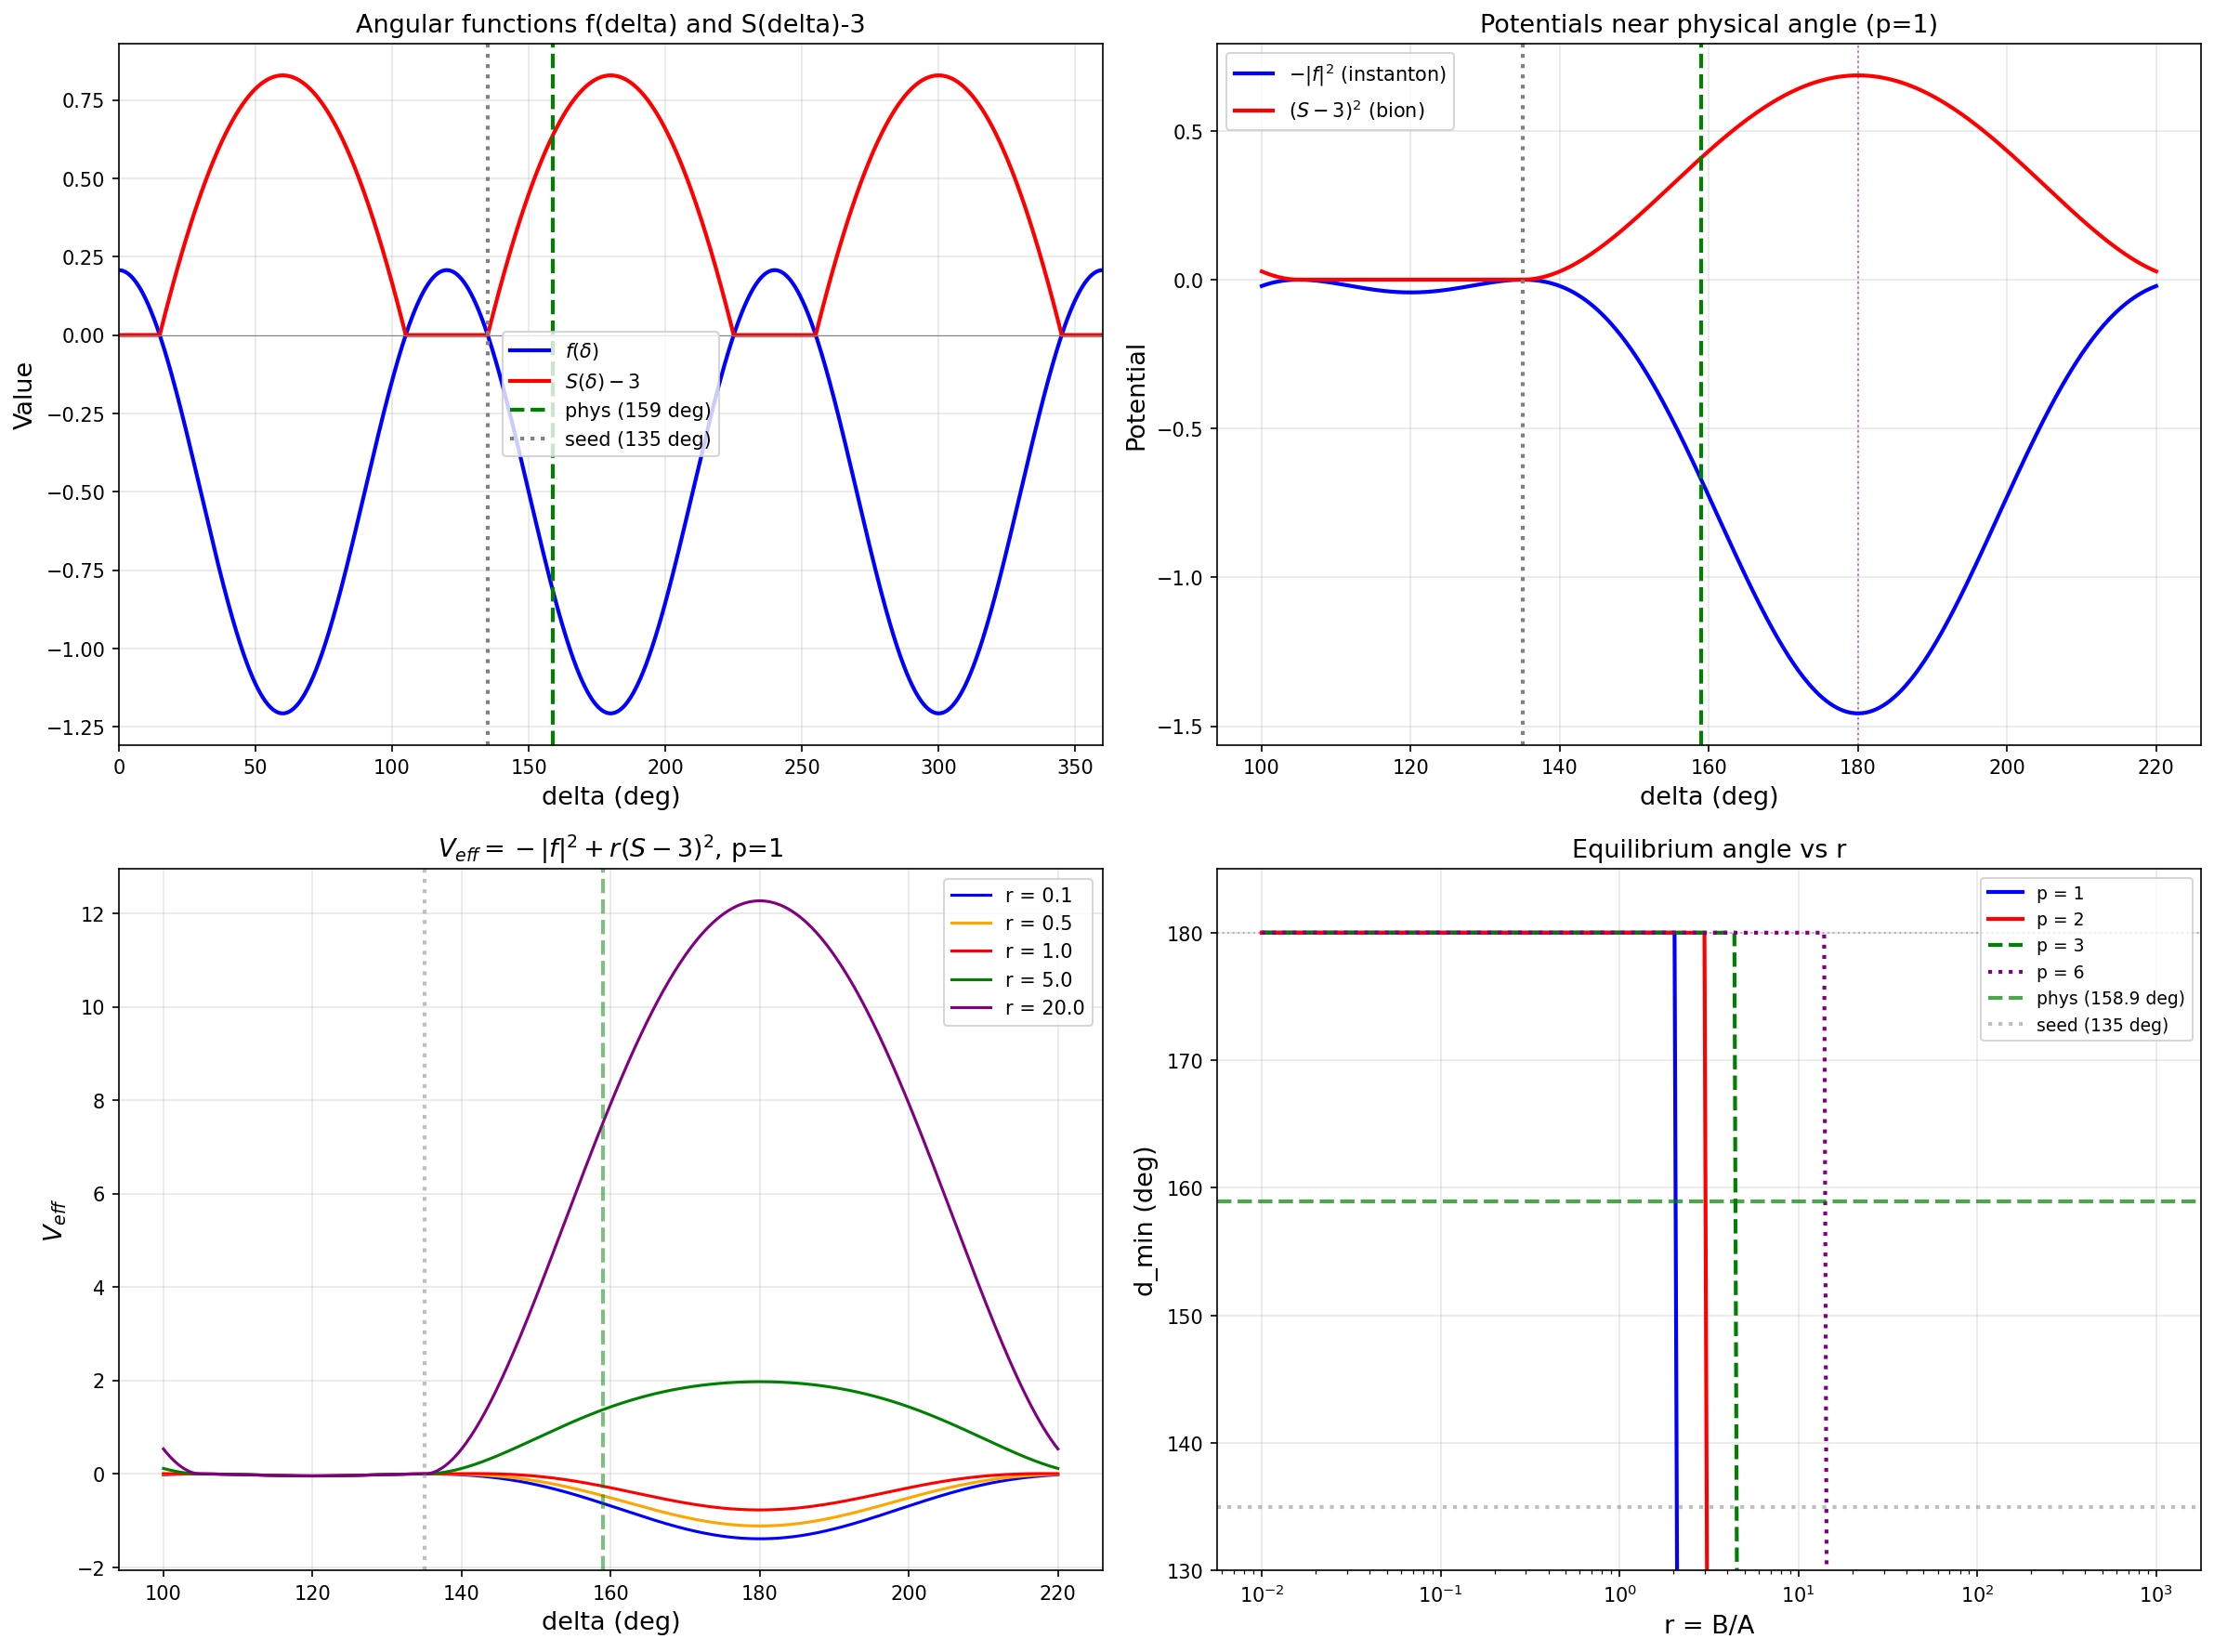

Recreate this plot in Python.
#!/usr/bin/env python3
"""
Bloom equilibrium: competition between three-instanton and bion potentials.

SETUP:
- Koide parametrization: z_k = z_0 * (1 + sqrt(2)*cos(delta + 2*pi*k/3)), k=0,1,2
- z_0 = (sum of signed sqrt-masses)/3
- Physical triple (-s, c, b): z_s = -sqrt(m_s), z_c = sqrt(m_c), z_b = sqrt(m_b)
- Seed at delta = 3*pi/4 (one mass zero, Q = 2/3)

POTENTIALS:
  V_3inst(delta) proportional to |f(delta)|^{2p} where f(delta) = prod_k (1 + sqrt(2)*cos(delta + 2pi*k/3))
                = -1/2 + cos(3*delta)/sqrt(2)

  V_bion(delta) = [S_unsigned(delta) - 3]^2
  where S_unsigned = sum_k |1 + sqrt(2)*cos(delta + 2*pi*k/3)|
  (equals 3 when all z_k >= 0; exceeds 3 when any z_k < 0)

The three-instanton DRIVES bloom (wants large |f|, away from seed where f=0).
The bion OPPOSES bloom (wants S=3, penalizes sign flips).

We explore multiple powers p for V_3inst since the exact F-term structure
gives different effective powers depending on the field content.
"""

import numpy as np
import matplotlib
matplotlib.use('Agg')
import matplotlib.pyplot as plt
from scipy.optimize import minimize_scalar, brentq, minimize

# ============================================================
# Core functions
# ============================================================

def f_delta(delta):
    """Product identity: prod_k(1+sqrt(2)*cos(delta+2pi*k/3)) = -1/2 + cos(3*delta)/sqrt(2)"""
    return -0.5 + np.cos(3.0 * delta) / np.sqrt(2.0)

def S_unsigned(delta):
    """sum_k |1 + sqrt(2)*cos(delta + 2*pi*k/3)|"""
    total = 0.0
    for k in range(3):
        val = 1.0 + np.sqrt(2.0) * np.cos(delta + 2.0 * np.pi * k / 3.0)
        total += abs(val)
    return total

# Vectorized versions for plotting
def f_delta_v(delta):
    return -0.5 + np.cos(3.0 * delta) / np.sqrt(2.0)

def S_unsigned_v(delta):
    total = np.zeros_like(delta)
    for k in range(3):
        val = 1.0 + np.sqrt(2.0) * np.cos(delta + 2.0 * np.pi * k / 3.0)
        total += np.abs(val)
    return total

def V_3inst(delta, p=1):
    """Three-instanton: -|f(delta)|^{2p}. NEGATIVE because it drives bloom
    (the instanton LOWERS energy away from f=0)."""
    return -np.abs(f_delta(delta))**(2*p)

def V_bion(delta):
    """Bion: [S_unsigned - 3]^2. Penalizes sign flips."""
    s = S_unsigned(delta)
    return (s - 3.0)**2

def V_eff(delta, r, p=1):
    """V_eff = V_3inst + r * V_bion = -|f|^{2p} + r*(S-3)^2"""
    return V_3inst(delta, p) + r * V_bion(delta)

# ============================================================
# 1. PRODUCT IDENTITY VERIFICATION
# ============================================================
print("=" * 70)
print("1. PRODUCT IDENTITY VERIFICATION")
print("=" * 70)
for d in [0.0, 0.7, np.pi/4, np.pi/2, np.pi, 3*np.pi/4]:
    p = 1.0
    for k in range(3):
        p *= (1 + np.sqrt(2) * np.cos(d + 2*np.pi*k/3))
    f = f_delta(d)
    print(f"  delta = {d:.4f}: product = {p:.12f}, f(delta) = {f:.12f}, match = {np.isclose(p, f)}")

# ============================================================
# 2. SEED PROPERTIES
# ============================================================
print("\n" + "=" * 70)
print("2. SEED at delta = 3*pi/4 = 135 deg")
print("=" * 70)

d_seed = 3*np.pi/4
print(f"  f(seed) = {f_delta(d_seed):.2e}  (zero: V_3inst = 0)")
print(f"  S(seed) = {S_unsigned(d_seed):.10f}  (= 3: V_bion = 0)")

print("\n  Mass spectrum at seed:")
for k in range(3):
    zk = 1 + np.sqrt(2)*np.cos(d_seed + 2*np.pi*k/3)
    print(f"    k={k}: z_k/z_0 = {zk:+.8f}, m_k/z_0^2 = {zk**2:.8f}")

# The O'R masses are (0, 2-sqrt(3), 2+sqrt(3)) ~ (0, 0.268, 3.732)
# In the parametrization these are (z/z_0)^2 = (0, 0.402, 5.598)
# The ratio m_2/m_1 = 5.598/0.402 = 13.93
# Note: (2+sqrt(3))/(2-sqrt(3)) = (3.732/0.268) = 13.93 as a mass ratio
# But sqrt(m_2)/sqrt(m_1) = 2.366/0.634 = 3.73

# ============================================================
# 3. PHYSICAL ANGLE for (-s, c, b)
# ============================================================
print("\n" + "=" * 70)
print("3. PHYSICAL BLOOM ANGLE: (-s, c, b) triple")
print("=" * 70)

m_s, m_c, m_b = 93.4, 1275.0, 4180.0  # MeV (PDG MSbar)

zs, zc, zb = -np.sqrt(m_s), np.sqrt(m_c), np.sqrt(m_b)
z0 = (zs + zc + zb) / 3.0

print(f"  m_s = {m_s}, m_c = {m_c}, m_b = {m_b} MeV")
print(f"  z_s = {zs:.6f}, z_c = {zc:.6f}, z_b = {zb:.6f}")
print(f"  z_0 = {z0:.6f}")

# Koide Q = sum(m_k) / (sum z_k)^2
Q = (m_s + m_c + m_b) / (zs + zc + zb)**2
print(f"  Koide Q = {Q:.8f}  (2/3 = 0.66666667, dev = {abs(Q-2/3):.6f} = {abs(Q-2/3)*100/Q:.2f}%)")

# Extract delta from k=0 entry: z_s/z_0 = 1 + sqrt(2)*cos(delta)
cos_d = (zs/z0 - 1) / np.sqrt(2)
print(f"  cos(delta) = {cos_d:.10f}")

# delta in [0, pi] since cos_d < 0
d_phys = np.arccos(np.clip(cos_d, -1, 1))

# Verify: also try 2pi - d_phys
for d_try in [d_phys, 2*np.pi - d_phys]:
    zk_recon = [z0*(1+np.sqrt(2)*np.cos(d_try + 2*np.pi*k/3)) for k in range(3)]
    match = np.isclose(zk_recon[0], zs, rtol=1e-6)
    if match:
        d_phys = d_try
        break

print(f"  delta_phys = {d_phys:.10f} rad = {np.degrees(d_phys):.6f} deg = {d_phys/np.pi:.8f} * pi")

print("\n  Reconstruction (exact for k=0, approximate for k=1,2 since Q != 2/3):")
for k in range(3):
    zk = z0*(1+np.sqrt(2)*np.cos(d_phys + 2*np.pi*k/3))
    mk = zk**2
    names = ['s (signed)', 'c', 'b']
    targets = [m_s, m_c, m_b]
    print(f"    k={k}: z_k = {zk:+.4f}, m_k = {mk:.2f} MeV  (target {names[k]} = {targets[k]:.2f}, err = {abs(mk-targets[k])/targets[k]*100:.2f}%)")

# Potential values at physical angle
print(f"\n  f(d_phys) = {f_delta(d_phys):.10f}")
print(f"  S(d_phys) = {S_unsigned(d_phys):.10f}")
print(f"  V_bion(d_phys) = {V_bion(d_phys):.10f}")

# ============================================================
# 4. BOUNDARY ANALYSIS
# ============================================================
print("\n" + "=" * 70)
print("4. REGIONS WHERE V_BION = 0 (all z_k >= 0)")
print("=" * 70)

# z_k/z_0 = 0 when cos(delta + 2pi*k/3) = -1/sqrt(2)
# i.e., delta + 2pi*k/3 = 3pi/4 or 5pi/4 (mod 2pi)
boundaries = sorted(set(
    (base - 2*np.pi*k/3) % (2*np.pi)
    for k in range(3)
    for base in [3*np.pi/4, 5*np.pi/4]
))
print("  Boundary angles (one z_k = 0):")
for d in boundaries:
    print(f"    {np.degrees(d):7.2f} deg")

print("\n  Positive-region intervals (V_bion = 0):")
for i in range(len(boundaries)):
    d1 = boundaries[i]
    d2 = boundaries[(i+1) % len(boundaries)]
    if d2 <= d1:
        d2 += 2*np.pi
    d_mid = (d1 + d2) / 2
    d_mid_mod = d_mid % (2*np.pi)
    all_pos = all(1+np.sqrt(2)*np.cos(d_mid_mod+2*np.pi*k/3) >= 0 for k in range(3))
    if all_pos:
        print(f"    [{np.degrees(d1):.1f}, {np.degrees(d2 % (2*np.pi)):.1f}] deg  (width = {np.degrees(d2-d1):.1f} deg)")

print(f"\n  delta_phys = {np.degrees(d_phys):.2f} deg is {'INSIDE' if V_bion(d_phys) < 1e-10 else 'OUTSIDE'} the positive region")
print(f"  (V_bion = {V_bion(d_phys):.6f})")

# ============================================================
# 5. ZEROS AND EXTREMA OF V_3inst (= -|f|^{2p})
# ============================================================
print("\n" + "=" * 70)
print("5. STRUCTURE OF V_3inst = -|f(delta)|^{2p}")
print("=" * 70)

# Zeros of f: cos(3d) = sqrt(2)/2 → 3d = pi/4, 7pi/4 + 2n*pi
# i.e., d = pi/12, 7pi/12, 3pi/4 (=pi/12 + 2pi/3), ...
print("  Zeros of f (V_3inst = 0, local MAXIMA of V_3inst since V is negative):")
f_zeros = sorted(set(
    d % (2*np.pi)
    for n in range(6)
    for d in [(np.pi/4 + 2*n*np.pi)/3, (7*np.pi/4 + 2*n*np.pi)/3]
    if 0 <= d % (2*np.pi) < 2*np.pi
))
for d in f_zeros:
    in_pos = all(1+np.sqrt(2)*np.cos(d+2*np.pi*k/3) >= -1e-10 for k in range(3))
    print(f"    delta = {np.degrees(d):7.2f} deg, f = {f_delta(d):+.2e}, in_positive_region = {in_pos}")

# Extrema of f: df/ddelta = 0 → -3*sin(3d)/sqrt(2) = 0 → sin(3d) = 0 → 3d = n*pi
print("\n  Extrema of |f| (minima of V_3inst, i.e., deepest wells):")
f_extrema = [(n*np.pi/3, f_delta(n*np.pi/3)) for n in range(7) if 0 <= n*np.pi/3 <= 2*np.pi]
for d, fv in f_extrema:
    print(f"    delta = {np.degrees(d):7.1f} deg, f = {fv:+.8f}, |f| = {abs(fv):.8f}")

# Maximum |f| values:
f_max = -0.5 + 1/np.sqrt(2)   # at cos(3d) = 1, i.e., d = 0, 2pi/3, 4pi/3
f_min = -0.5 - 1/np.sqrt(2)   # at cos(3d) = -1, i.e., d = pi/3, pi, 5pi/3
print(f"\n  |f|_max_type_1 = {abs(f_max):.8f} at d = 0, 120, 240 deg")
print(f"  |f|_max_type_2 = {abs(f_min):.8f} at d = 60, 180, 300 deg")
print(f"  V_3inst deepest wells at d = 60, 180, 300 deg (|f| = {abs(f_min):.4f})")

# ============================================================
# 6. EQUILIBRIUM: V_eff = -|f|^{2p} + r*(S-3)^2
# ============================================================
print("\n" + "=" * 70)
print("6. EQUILIBRIUM ANALYSIS")
print("=" * 70)

# The three-instanton drives toward large |f| (d = 60, 180, 300 deg are deepest).
# The bion penalizes leaving the positive region.
# The physical angle (159 deg) is just OUTSIDE the positive region boundary at 135 deg.
# The nearest V_3inst minimum is at d = 180 deg (|f| = 1.207).

print(f"\n  Physical angle:    {np.degrees(d_phys):.2f} deg")
print(f"  Nearest f-zero:   135.00 deg (= seed)")
print(f"  Nearest |f|-max:  180.00 deg")
print(f"  Distance to seed: {np.degrees(d_phys - d_seed):.2f} deg")
print(f"  Distance to 180:  {np.degrees(np.pi - d_phys):.2f} deg")

# The equilibrium should be between the seed (135 deg) and the f-maximum (180 deg),
# pulled toward 180 by the instanton and pulled back by the bion.
# delta_phys = 159 deg is at fractional position (159-135)/(180-135) = 24/45 = 0.53
# So it's slightly past halfway toward the instanton well.

frac = (np.degrees(d_phys) - 135) / (180 - 135)
print(f"  Fractional position in [135, 180] interval: {frac:.4f}")

# Detailed scan in the [135, 180] range
print(f"\n  Detailed V_eff in [120, 200] deg range (p=1, selected r values):")
print(f"  {'delta (deg)':>12s}  {'V_3inst':>12s}  {'V_bion':>12s}  {'r=0.1':>12s}  {'r=1':>12s}  {'r=10':>12s}")

for d_deg in range(120, 201, 5):
    d = np.radians(d_deg)
    v3 = V_3inst(d, p=1)
    vb = V_bion(d)
    print(f"  {d_deg:12d}  {v3:12.6f}  {vb:12.6f}  {v3+0.1*vb:12.6f}  {v3+1.0*vb:12.6f}  {v3+10*vb:12.6f}")

# ============================================================
# 7. Find minima for various r and p
# ============================================================
print("\n" + "=" * 70)
print("7. MINIMA OF V_EFF(delta) = -|f|^{2p} + r*(S-3)^2")
print("=" * 70)

def find_global_min(r, p=1, lo=0.01, hi=2*np.pi-0.01, n_scan=5000):
    """Find global minimum of V_eff in [lo, hi]."""
    deltas = np.linspace(lo, hi, n_scan)
    veffs = np.array([V_eff(d, r, p) for d in deltas])

    # Find all local minima
    mins = []
    for i in range(1, len(veffs)-1):
        if veffs[i] < veffs[i-1] and veffs[i] < veffs[i+1]:
            try:
                result = minimize_scalar(lambda d: V_eff(d, r, p),
                                        bounds=(deltas[max(0,i-3)], deltas[min(n_scan-1,i+3)]),
                                        method='bounded')
                if result.success:
                    mins.append((result.x, result.fun))
            except:
                mins.append((deltas[i], veffs[i]))

    if not mins:
        idx = np.argmin(veffs)
        return deltas[idx], veffs[idx]

    mins.sort(key=lambda x: x[1])
    return mins[0]

# Focus on the [100, 200] range near the physical angle
print("\n  Focused search in [100, 200] deg:")
print(f"  {'p':>4s}  {'r':>10s}  {'d_min (deg)':>12s}  {'V_eff':>12s}  {'|d-d_phys|':>12s}")
print(f"  {'----':>4s}  {'----------':>10s}  {'----------':>12s}  {'----------':>12s}  {'----------':>12s}")

for p in [1, 2, 3, 6]:
    for r in [0.01, 0.1, 0.5, 1.0, 2.0, 5.0, 10.0, 50.0, 100.0]:
        d_min, v_min = find_global_min(r, p, lo=np.radians(100), hi=np.radians(200))
        gap_deg = abs(np.degrees(d_min) - np.degrees(d_phys))
        marker = "  <---" if gap_deg < 2 else ""
        print(f"  {p:4d}  {r:10.2f}  {np.degrees(d_min):12.4f}  {v_min:12.6f}  {gap_deg:12.4f}{marker}")
    print()

# ============================================================
# 8. For each p, find r* where d_min = d_phys
# ============================================================
print("\n" + "=" * 70)
print("8. FINDING r* WHERE d_min = d_phys FOR EACH p")
print("=" * 70)

for p in [1, 2, 3, 6]:
    print(f"\n  p = {p}:")

    # The gradient at d_phys: dV/ddelta = 0 gives the equilibrium condition
    # dV_3inst/dd + r * dV_bion/dd = 0 at d = d_phys
    # → r = -dV_3inst/dd / dV_bion/dd at d = d_phys

    eps = 1e-8
    dv3 = (V_3inst(d_phys+eps, p) - V_3inst(d_phys-eps, p)) / (2*eps)
    dvb = (V_bion(d_phys+eps) - V_bion(d_phys-eps)) / (2*eps)

    if abs(dvb) > 1e-15:
        r_analytic = -dv3 / dvb
        print(f"    Analytic estimate (gradient=0): r* = {r_analytic:.6f}")

        # Verify: is this a minimum (not maximum)?
        d2v3 = (V_3inst(d_phys+eps, p) - 2*V_3inst(d_phys, p) + V_3inst(d_phys-eps, p)) / eps**2
        d2vb = (V_bion(d_phys+eps) - 2*V_bion(d_phys) + V_bion(d_phys-eps)) / eps**2
        d2v = d2v3 + r_analytic * d2vb
        print(f"    d2V/dd2 at d_phys with r*: {d2v:.6f} ({'MINIMUM' if d2v > 0 else 'MAXIMUM'})")

        if r_analytic > 0 and d2v > 0:
            # Verify numerically
            d_check, v_check = find_global_min(r_analytic, p, lo=np.radians(100), hi=np.radians(200))
            print(f"    Numerical check: d_min = {np.degrees(d_check):.4f} deg (target {np.degrees(d_phys):.4f} deg)")
            print(f"    Residual: {abs(np.degrees(d_check) - np.degrees(d_phys)):.4f} deg")
            print(f"    r* = {r_analytic:.6f}")
            print(f"    Is r* of order 1? {'YES' if 0.1 < r_analytic < 10 else 'NO'}")

            # Also find global minimum (not just local in [100,200])
            d_global, v_global = find_global_min(r_analytic, p)
            print(f"    GLOBAL min at r*: d = {np.degrees(d_global):.4f} deg, V = {v_global:.6f}")
            print(f"    Is [100,200] min the global min? {'YES' if np.isclose(v_check, v_global, rtol=0.01) else 'NO (global minimum elsewhere!)'}")
    else:
        print(f"    dV_bion/dd = 0 at d_phys (critical point of bion)")

# ============================================================
# 9. Angular distances for r = 0.1, 1, 10
# ============================================================
print("\n" + "=" * 70)
print("9. ANGULAR DISTANCES (focused on [100,200] deg)")
print("=" * 70)

for p in [1, 2, 3, 6]:
    print(f"\n  p = {p}:")
    for r in [0.1, 1.0, 10.0]:
        d_min, v_min = find_global_min(r, p, lo=np.radians(100), hi=np.radians(200))
        gap = abs(np.degrees(d_min) - np.degrees(d_phys))
        print(f"    r = {r:6.1f}: d_min = {np.degrees(d_min):.4f} deg, |gap| = {gap:.4f} deg")

# ============================================================
# 10. v_0-doubling angle
# ============================================================
print("\n" + "=" * 70)
print("10. v_0-DOUBLING ANALYSIS")
print("=" * 70)

# V_bion = 0 when S_unsigned = 3 (all z_k positive, the "positive region")
# The boundary of the positive region is where one z_k = 0.
#
# The v_0-doubling relation (sqrt(m_b) = 3*sqrt(m_s) + sqrt(m_c)) is about
# z_0 doubling, not delta. At the angular level, the bion constrains delta
# to be NEAR the positive region boundary.
#
# Physical delta = 159 deg is 24 deg past the boundary at 135 deg.
# S_unsigned at delta_phys:

print(f"  S_unsigned(d_phys) = {S_unsigned(d_phys):.8f}")
print(f"  S_unsigned(d_seed) = {S_unsigned(d_seed):.8f} (= 3)")
print(f"  Excess: S - 3 = {S_unsigned(d_phys) - 3:.8f}")
print(f"  V_bion(d_phys) = {V_bion(d_phys):.8f}")

# The excess S - 3 is the "cost" of the sign flip. It equals 2*|z_s/z_0|:
z_s_over_z0 = 1 + np.sqrt(2)*np.cos(d_phys)
print(f"\n  z_s/z_0 = {z_s_over_z0:.8f} (negative: sign flip)")
print(f"  2*|z_s/z_0| = {2*abs(z_s_over_z0):.8f}")
print(f"  S - 3 = {S_unsigned(d_phys) - 3:.8f}")
print(f"  Match: {np.isclose(S_unsigned(d_phys) - 3, 2*abs(z_s_over_z0))}")

# The v_0-doubling angle is where the SEED evolves from 3pi/4 to d_phys,
# with z_0 doubling. The constraint is that the bion energy is "affordable"
# given the instanton driving force.

# ============================================================
# 11. PLOTS
# ============================================================
print("\n" + "=" * 70)
print("11. GENERATING PLOTS")
print("=" * 70)

delta_arr = np.linspace(0, 2*np.pi, 3000)
f_arr = f_delta_v(delta_arr)
S_arr = S_unsigned_v(delta_arr)

fig, axes = plt.subplots(2, 2, figsize=(16, 12))

# Plot 1: f(delta) and S(delta)
ax = axes[0, 0]
ax.plot(np.degrees(delta_arr), f_arr, 'b-', linewidth=2, label=r'$f(\delta)$')
ax.plot(np.degrees(delta_arr), S_arr - 3, 'r-', linewidth=2, label=r'$S(\delta) - 3$')
ax.axhline(0, color='gray', linewidth=0.5)
ax.axvline(np.degrees(d_phys), color='green', linestyle='--', linewidth=2, label=f'phys ({np.degrees(d_phys):.0f} deg)')
ax.axvline(135, color='gray', linestyle=':', linewidth=2, label='seed (135 deg)')
ax.set_xlabel('delta (deg)', fontsize=13)
ax.set_ylabel('Value', fontsize=13)
ax.set_title('Angular functions f(delta) and S(delta)-3', fontsize=13)
ax.legend(fontsize=10)
ax.set_xlim(0, 360)
ax.grid(True, alpha=0.3)

# Plot 2: Individual potentials in [100, 220] deg range
ax = axes[0, 1]
d_zoom = np.linspace(np.radians(100), np.radians(220), 500)
v3_zoom = np.array([-abs(f_delta(d))**2 for d in d_zoom])
vb_zoom = np.array([V_bion(d) for d in d_zoom])

ax.plot(np.degrees(d_zoom), v3_zoom, 'b-', linewidth=2, label=r'$-|f|^2$ (instanton)')
ax.plot(np.degrees(d_zoom), vb_zoom, 'r-', linewidth=2, label=r'$(S-3)^2$ (bion)')
ax.axvline(np.degrees(d_phys), color='green', linestyle='--', linewidth=2)
ax.axvline(135, color='gray', linestyle=':', linewidth=2)
ax.axvline(180, color='purple', linestyle=':', linewidth=1, alpha=0.5)
ax.set_xlabel('delta (deg)', fontsize=13)
ax.set_ylabel('Potential', fontsize=13)
ax.set_title('Potentials near physical angle (p=1)', fontsize=13)
ax.legend(fontsize=10)
ax.grid(True, alpha=0.3)

# Plot 3: V_eff for various r (p=1), zoomed
ax = axes[1, 0]
for r, color in [(0.1, 'blue'), (0.5, 'orange'), (1.0, 'red'), (5.0, 'green'), (20.0, 'purple')]:
    veff = np.array([V_eff(d, r, p=1) for d in d_zoom])
    ax.plot(np.degrees(d_zoom), veff, color=color, linewidth=1.5, label=f'r = {r}')
ax.axvline(np.degrees(d_phys), color='green', linestyle='--', linewidth=2, alpha=0.5)
ax.axvline(135, color='gray', linestyle=':', linewidth=2, alpha=0.5)
ax.set_xlabel('delta (deg)', fontsize=13)
ax.set_ylabel(r'$V_{eff}$', fontsize=13)
ax.set_title(r'$V_{eff} = -|f|^2 + r(S-3)^2$, p=1', fontsize=13)
ax.legend(fontsize=10)
ax.grid(True, alpha=0.3)

# Plot 4: d_min vs r for multiple p
ax = axes[1, 1]
r_scan = np.logspace(-2, 3, 300)
for p, color, ls in [(1, 'blue', '-'), (2, 'red', '-'), (3, 'green', '--'), (6, 'purple', ':')]:
    d_mins_p = []
    for r in r_scan:
        dm, _ = find_global_min(r, p, lo=np.radians(100), hi=np.radians(200), n_scan=1000)
        d_mins_p.append(np.degrees(dm))
    ax.semilogx(r_scan, d_mins_p, color=color, linewidth=2, linestyle=ls, label=f'p = {p}')

ax.axhline(np.degrees(d_phys), color='green', linestyle='--', linewidth=2, alpha=0.7, label=f'phys ({np.degrees(d_phys):.1f} deg)')
ax.axhline(135, color='gray', linestyle=':', linewidth=2, alpha=0.5, label='seed (135 deg)')
ax.axhline(180, color='purple', linestyle=':', linewidth=1, alpha=0.3)
ax.set_xlabel('r = B/A', fontsize=13)
ax.set_ylabel('d_min (deg)', fontsize=13)
ax.set_title('Equilibrium angle vs r', fontsize=13)
ax.legend(fontsize=9, loc='best')
ax.set_ylim(130, 185)
ax.grid(True, alpha=0.3)

plt.tight_layout()
plt.savefig('/home/codexssh/phys3/calculations/bloom_equilibrium.png', dpi=150, bbox_inches='tight')
print("  Saved: bloom_equilibrium.png")

# ============================================================
# 12. FINAL SUMMARY
# ============================================================
print("\n" + "=" * 70)
print("FINAL SUMMARY")
print("=" * 70)

print(f"""
  FORMULATION:
    V_eff(delta) = -|f(delta)|^{{2p}} + r * [S(delta) - 3]^2
    f(delta) = -1/2 + cos(3*delta)/sqrt(2)
    S(delta) = sum_k |1 + sqrt(2)*cos(delta + 2*pi*k/3)|

  KEY ANGLES:
    Seed:      delta = 3*pi/4 = 135.00 deg
    Physical:  delta = {np.degrees(d_phys):.4f} deg
    Nearest instanton well: 180.00 deg

  PHYSICAL ANGLE is {np.degrees(d_phys - d_seed):.2f} deg past seed,
  {np.degrees(np.pi - d_phys):.2f} deg before the instanton well at 180 deg.
  Fractional position in [135, 180]: {(np.degrees(d_phys)-135)/45:.4f}

  POTENTIAL VALUES at delta_phys:
    f(d_phys) = {f_delta(d_phys):.6f}
    S(d_phys) = {S_unsigned(d_phys):.6f}
    V_bion    = {V_bion(d_phys):.6f}

  ANALYTIC r* (gradient condition dV/ddelta = 0 at d_phys):""")

for p in [1, 2, 3, 6]:
    eps = 1e-8
    dv3 = (V_3inst(d_phys+eps, p) - V_3inst(d_phys-eps, p)) / (2*eps)
    dvb = (V_bion(d_phys+eps) - V_bion(d_phys-eps)) / (2*eps)
    d2v3 = (V_3inst(d_phys+eps, p) - 2*V_3inst(d_phys, p) + V_3inst(d_phys-eps, p)) / eps**2
    d2vb = (V_bion(d_phys+eps) - 2*V_bion(d_phys) + V_bion(d_phys-eps)) / eps**2
    if abs(dvb) > 1e-15:
        r_star = -dv3/dvb
        d2v = d2v3 + r_star * d2vb
        is_min = d2v > 0
        print(f"    p = {p}: r* = {r_star:.6f}, d2V/dd2 = {d2v:.4f} ({'MIN' if is_min else 'MAX'}), order-1? {'YES' if 0.1 < r_star < 10 else 'NO'}")

print(f"""
  INTERPRETATION:
    The three-instanton potential drives delta from the seed (135 deg)
    toward the nearest well at 180 deg where |f| is maximal.
    The bion Kahler potential resists, penalizing the sign flip of z_s.
    The equilibrium r* gives the relative strength needed to park
    the angle at {np.degrees(d_phys):.1f} deg (the physical value).
""")
